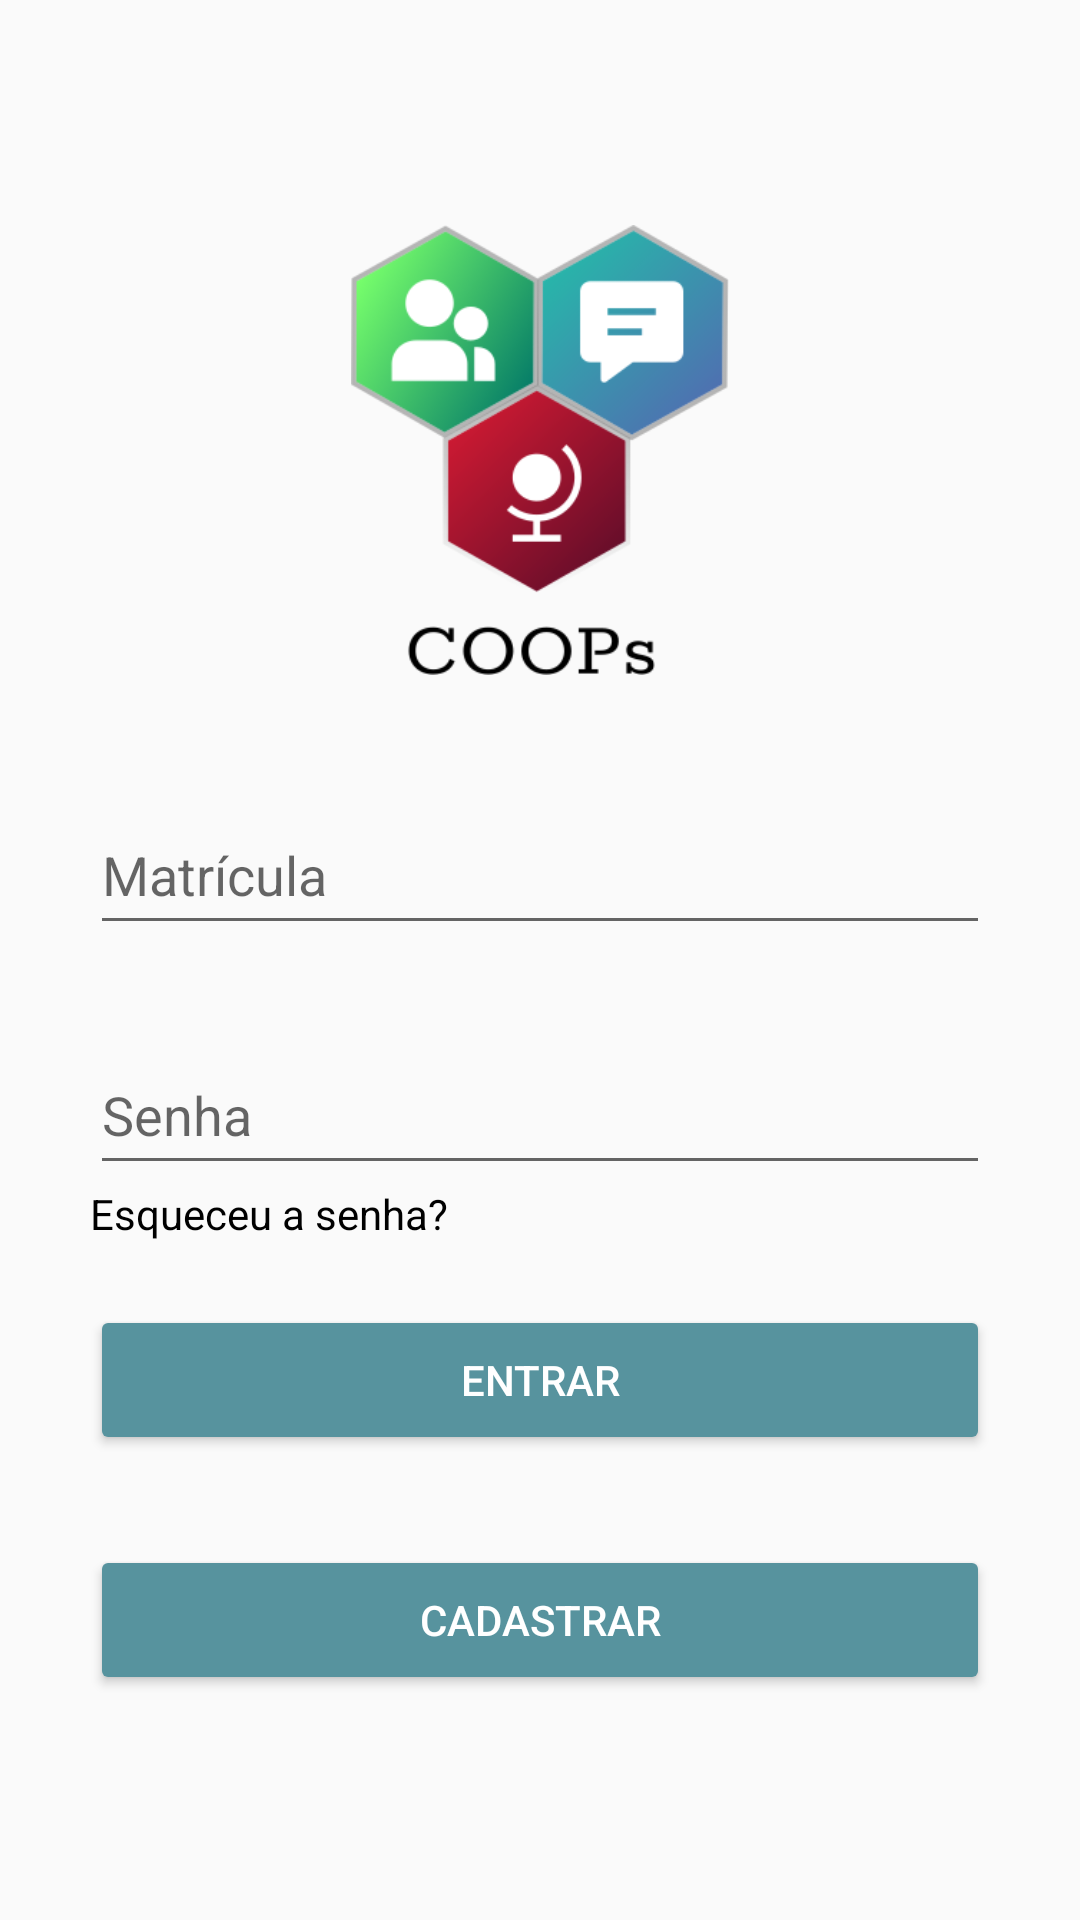

Here is an Android app screen rendered from its layout file. Give the layout XML and the strings, colors and styles it references.
<!-- AndroidManifest.xml: application theme AppTheme.NoActionBar -->
<!-- res/layout/activity_login.xml -->
<?xml version="1.0" encoding="utf-8"?>
<LinearLayout
    xmlns:android="http://schemas.android.com/apk/res/android"
    xmlns:app="http://schemas.android.com/apk/res-auto"
    xmlns:tools="http://schemas.android.com/tools"
    android:layout_width="match_parent"
    android:layout_height="match_parent"
    android:orientation="vertical"
    android:gravity="center"
    tools:context=".UIs.LoginActivity">
    <androidx.constraintlayout.widget.ConstraintLayout
        android:layout_width="match_parent"
        android:layout_height="wrap_content"
        android:padding="30dp">

        <ImageView
            android:id="@+id/imageView2"
            android:layout_width="150dp"
            android:layout_height="150dp"
            android:src="@drawable/logo"
            app:layout_constraintEnd_toEndOf="parent"
            app:layout_constraintStart_toStartOf="parent"
            app:layout_constraintTop_toTopOf="parent" />

        <EditText
            android:id="@+id/editText_matricula"
            android:layout_width="match_parent"
            android:layout_height="50dp"
            android:layout_marginTop="40dp"
            android:hint="Matrícula"
            app:layout_constraintTop_toBottomOf="@+id/imageView2"
            tools:layout_editor_absoluteX="30dp" />
        <EditText
            android:id="@+id/editText_senha"
            android:layout_width="match_parent"
            android:layout_height="50dp"
            android:layout_marginTop="30dp"
            android:hint="Senha"
            app:layout_constraintTop_toBottomOf="@+id/editText_matricula"/>

        <TextView
            android:layout_width="wrap_content"
            android:layout_height="wrap_content"
            android:text="Esqueceu a senha?"
            android:textColor="@color/black"
            android:textSize="14sp"
            app:layout_constraintStart_toStartOf="@+id/editText_senha"
            app:layout_constraintTop_toBottomOf="@+id/editText_senha" />
        <Button
            android:id="@+id/button_entrar"
            android:layout_width="match_parent"
            android:layout_height="50dp"
            android:layout_marginTop="40dp"
            android:backgroundTint="@color/blueLight"
            android:text="Entrar"
            android:textColor="@color/white"
            app:layout_constraintTop_toBottomOf="@+id/editText_senha"
            tools:layout_editor_absoluteX="30dp" />

        <Button
            android:id="@+id/button_cadastrar"
            android:layout_width="match_parent"
            android:layout_height="50dp"
            android:layout_marginTop="30dp"
            android:backgroundTint="@color/blueLight"
            android:text="Cadastrar"
            android:textColor="@color/white"
            app:layout_constraintTop_toBottomOf="@+id/button_entrar"
            tools:layout_editor_absoluteX="30dp" />
    </androidx.constraintlayout.widget.ConstraintLayout>
</LinearLayout>
<!-- resources referenced by this layout -->
<resources>
  <color name="black">#000000</color>
  <color name="blueLight">#57939E</color>
  <color name="white">#ffffff</color>
  <!-- drawable logo: png bitmap (drawable, 27105 bytes) -->
  <style name="AppTheme.NoActionBar" parent="Theme.AppCompat.Light.NoActionBar">
          
          <item name="colorPrimary">@color/colorPrimary</item>
          <item name="colorPrimaryDark">@color/black</item>
          <item name="colorAccent">@color/colorAccent</item>
      </style>
  <color name="colorPrimary">#6D6D6B</color>
  <color name="colorAccent">#03DAC5</color>
</resources>
